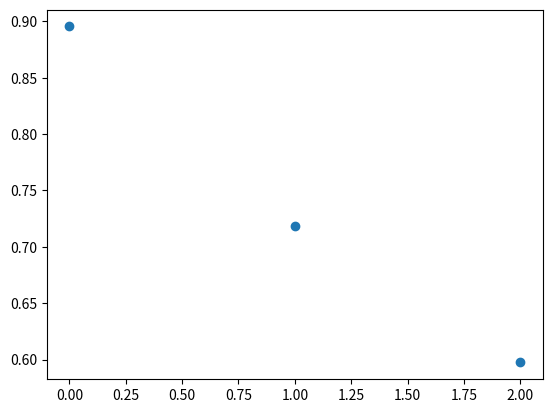

Python code for this plot:
#!/usr/bin/env python3
# -*- coding: utf-8 -*-
"""
Created on Tue Oct 22 18:30:22 2019

[redacted]
"""


import numpy as np
from matplotlib import pyplot as plt

p = 5
n = 3
knots = np.arange(n)
ones = np.ones(p).astype(np.float64)
knots_pad = np.concatenate((ones*knots[0], knots, ones*knots[1]))
control_points = np.random.random(n)

plt.scatter(knots,control_points)